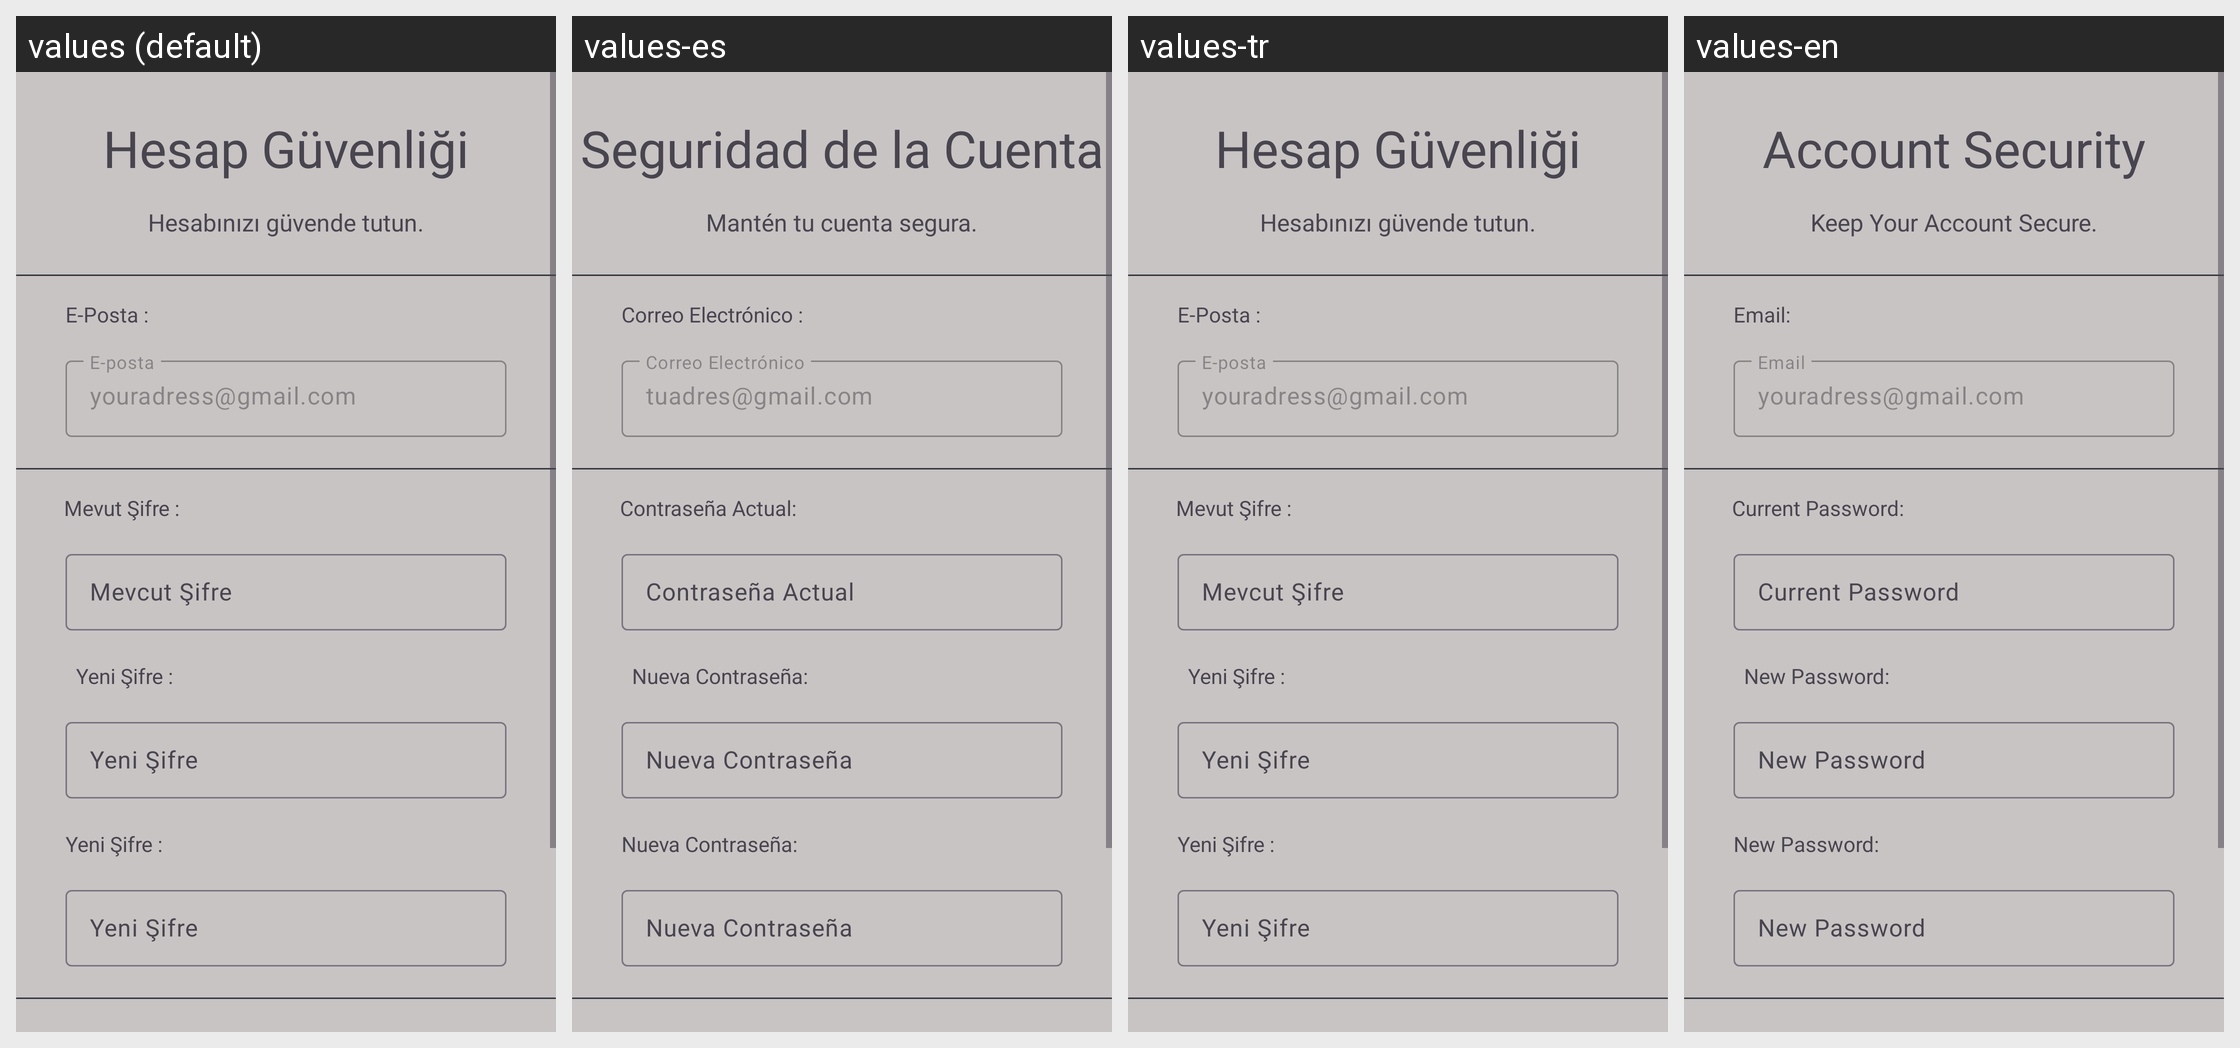

Translations of the strings shown on this Android screen, per locale in the grid:
Android screen res/layout/fragment_hesapayarlari_guvenlik.xml rendered under 4 locales, left to right: values (default), values-es, values-tr, values-en. Device: Nexus 5 (rendered at 1080×1920; each locale shown at half size, 540×960, under a caption strip naming it); theme Theme.Balnature.
Strings drawn on this screen, with the default value and each locale's value (text and hints the layout hard-codes, and strings that could not be matched under every locale, appear in the picture but are not listed):

fragment_hesapayarlari_guvenlik_yenisifre
  values: Yeni Şifre
  values-es: Nueva Contraseña
  values-tr: Yeni Şifre
  values-en: New Password

fragment_hesapayarlari_guvenlik_yenisifreikinokta
  values: Yeni Şifre :
  values-es: Nueva Contraseña:
  values-tr: Yeni Şifre :
  values-en: New Password:

fragment_hesapayarlari_guvenlik_yenisifrehint
  values: Yeni Şifre
  values-es: Nueva Contraseña
  values-tr: Yeni Şifre
  values-en: New Password

fragment_hesapayarlari_guvenlik_mevcutsifreikinokta
  values: Mevut Şifre :
  values-es: Contraseña Actual:
  values-tr: Mevut Şifre :
  values-en: Current Password:

fragment_hesapayarlari_guvenlik_mevcutsifre
  values: Mevcut Şifre
  values-es: Contraseña Actual
  values-tr: Mevcut Şifre
  values-en: Current Password

fragment_hesapayarlari_guvenlik_eposta
  values: E-posta
  values-es: Correo Electrónico
  values-tr: E-posta
  values-en: Email

fragment_hesapayarlari_guvenlik_gmailadresi
  values: youradress@gmail.com
  values-es: tuadres@gmail.com
  values-tr: youradress@gmail.com
  values-en: youradress@gmail.com

fragment_hesapayarlari_guvenlik_epostaikinokta
  values: E-Posta :
  values-es: Correo Electrónico :
  values-tr: E-Posta :
  values-en: Email:
